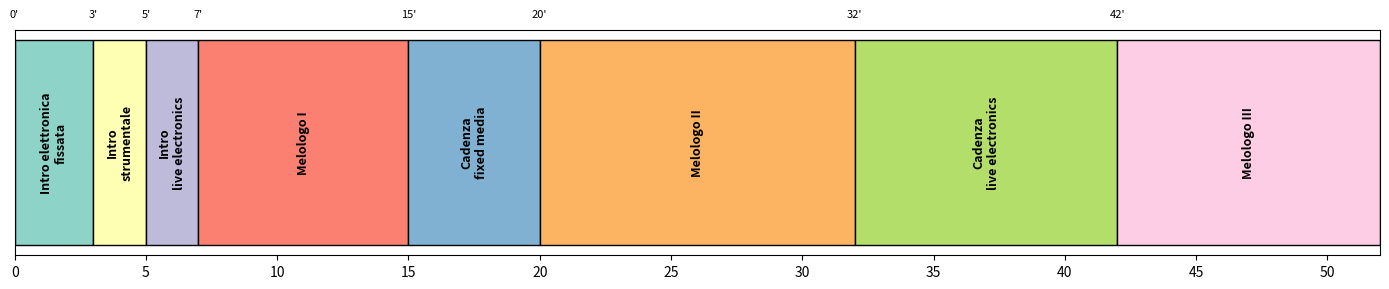

The script that saved this image:
import matplotlib.pyplot as plt

sections = [
    "Intro elettronica\nfissata",
    "Intro\nstrumentale",
    "Intro\nlive electronics",
    "Melologo I",
    "Cadenza\nfixed media",
    "Melologo II",
    "Cadenza\nlive electronics",
    "Melologo III"
]
durations = [3, 2, 2, 8, 5, 12, 10, 10]

start_times = [0]
for duration in durations[:-1]:
    start_times.append(start_times[-1] + duration)

colors = [
    "#8dd3c7", "#ffffb3", "#bebada", "#fb8072",
    "#80b1d3", "#fdb462", "#b3de69", "#fccde5"
]

output_path = "ihm-full-project-map.pdf"

fig, ax = plt.subplots(figsize=(14, 3))

for label, start, duration, color in zip(sections, start_times, durations, colors):
    ax.barh(0, duration, left=start, height=0.5, color=color, edgecolor='black')
    ax.text(start + duration / 2, 0, label, va='center', ha='center',
            fontsize=9, weight='bold', rotation=90)

for start in start_times:
    ax.text(start, 0.3, f"{start}'", ha='center', va='bottom', fontsize=8)

ax.set_xlim(0, sum(durations))
ax.set_xticks(range(0, sum(durations) + 1, 5))
ax.set_xlabel("")  # Nessuna etichetta per l'asse X
ax.get_yaxis().set_visible(False)

plt.tight_layout()
plt.savefig(output_path, format='pdf')
plt.close()
